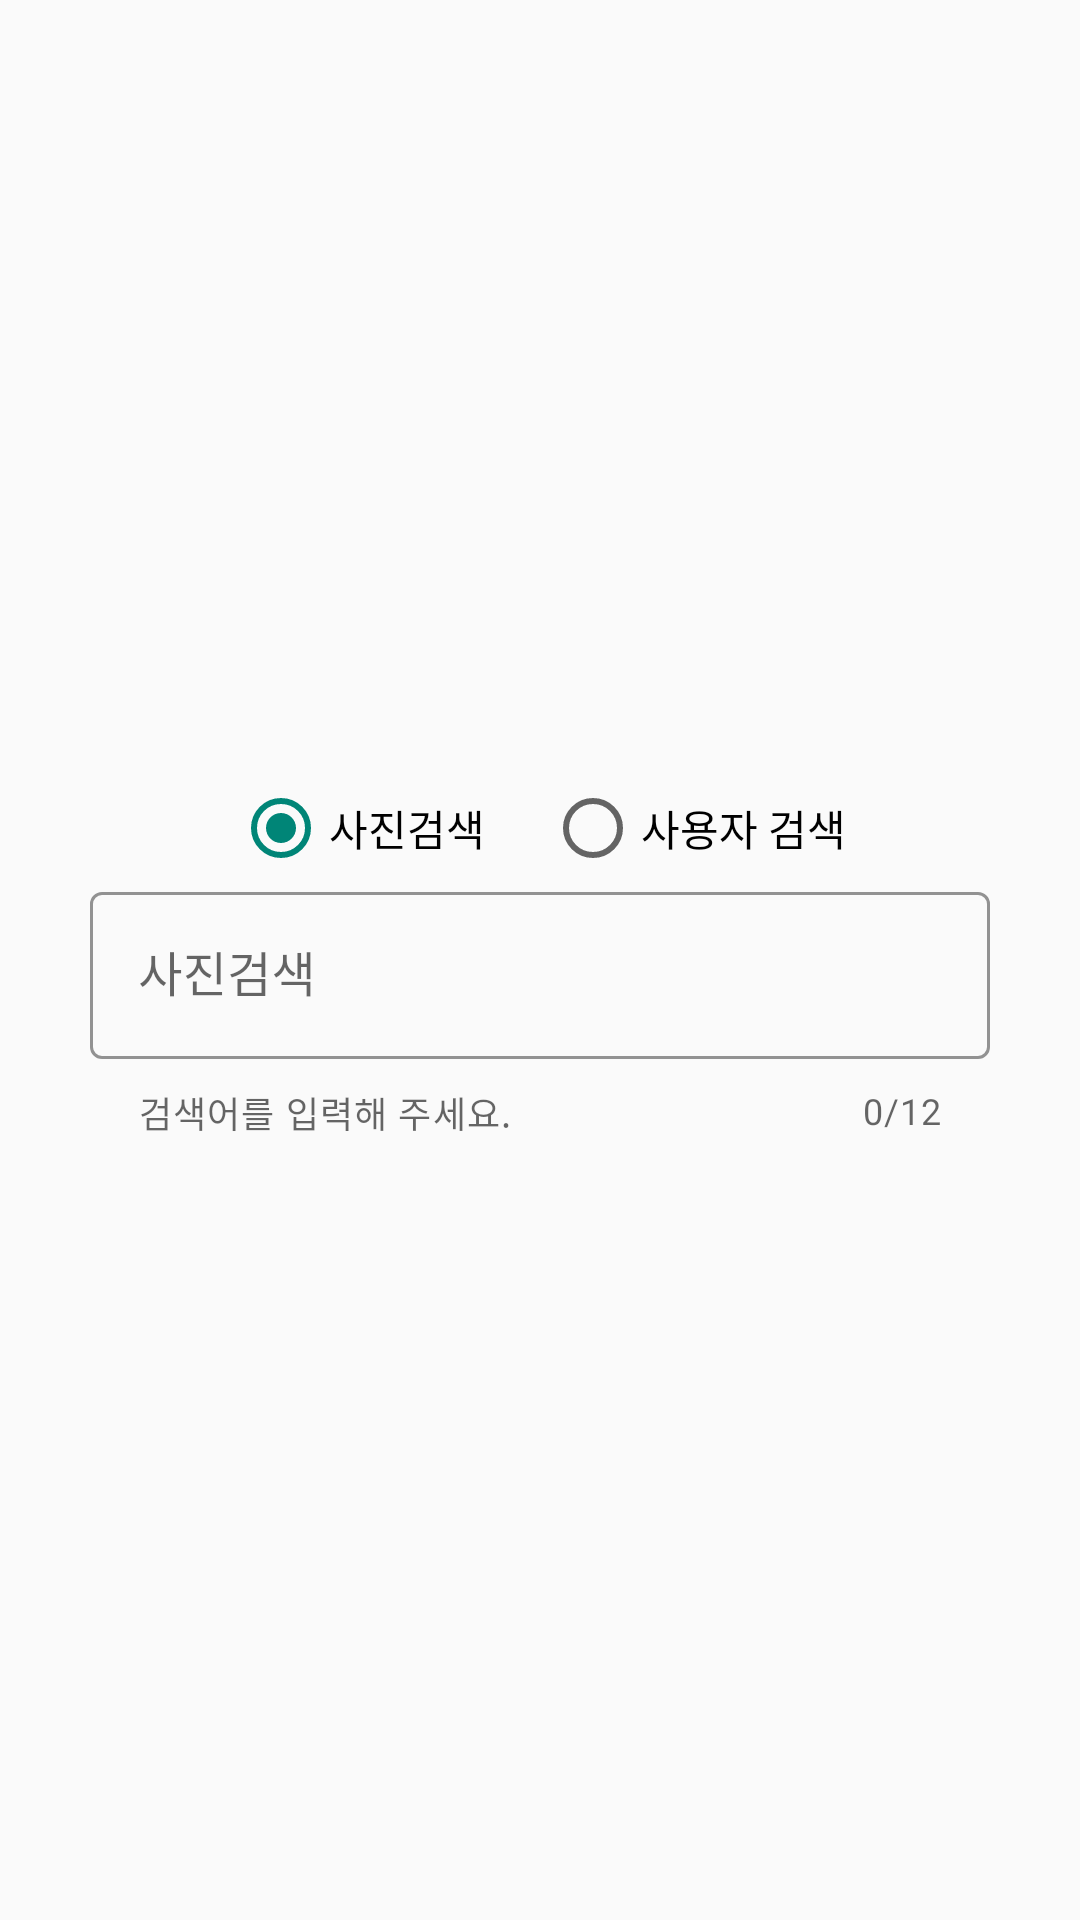

Produce the Android XML layout that renders to this screen, including the resource entries it uses.
<!-- AndroidManifest.xml: application theme Theme.MyApp -->
<!-- res/layout/activity_main.xml -->
<?xml version="1.0" encoding="utf-8"?>
<ScrollView xmlns:android="http://schemas.android.com/apk/res/android"
    xmlns:app="http://schemas.android.com/apk/res-auto"
    xmlns:tools="http://schemas.android.com/tools"
    android:id="@+id/main_scrollView"
    android:layout_width="match_parent"
    android:layout_height="match_parent"
    tools:context=".MainActivity">

    <LinearLayout
        android:layout_width="match_parent"
        android:layout_height="wrap_content"
        android:gravity="center_horizontal"
        android:orientation="vertical"
        android:padding="30dp">

        <ImageView
            android:layout_width="150dp"
            android:layout_height="150dp"
            android:layout_marginTop="50dp"
            android:layout_marginBottom="30dp"
            android:src="@drawable/ic_image" />

        <RadioGroup
            android:id="@+id/rg_search"
            android:layout_width="wrap_content"
            android:layout_height="wrap_content"
            android:orientation="horizontal">

            <com.google.android.material.radiobutton.MaterialRadioButton
                android:id="@+id/btn_photo"
                android:layout_width="match_parent"
                android:layout_height="wrap_content"
                android:layout_marginEnd="20dp"
                android:checked="true"
                android:text="사진검색" />

            <com.google.android.material.radiobutton.MaterialRadioButton
                android:id="@+id/btn_user"
                android:layout_width="match_parent"
                android:layout_height="wrap_content"
                android:checked="false"
                android:text="사용자 검색" />
        </RadioGroup>

        <com.google.android.material.textfield.TextInputLayout
            android:id="@+id/search_text"
            style="@style/Widget.MaterialComponents.TextInputLayout.OutlinedBox"
            android:layout_width="match_parent"
            android:layout_height="wrap_content"
            android:hint="사진검색"
            app:boxStrokeColor="@color/purple_500"
            app:counterEnabled="true"
            app:counterMaxLength="12"
            app:endIconMode="clear_text"
            app:helperText="검색어를 입력해 주세요."
            app:shapeAppearance="@style/ShapeAppearance.MaterialComponents.MediumComponent"
            app:startIconDrawable="@drawable/ic_photo_library">

            <com.google.android.material.textfield.TextInputEditText
                android:id="@+id/search_editText"
                android:layout_width="match_parent"
                android:layout_height="wrap_content"
                android:layout_marginBottom="5dp"
                android:inputType="text"
                android:maxLength="12" />

        </com.google.android.material.textfield.TextInputLayout>

        
        
        
        
        

        

        <FrameLayout
            android:id="@+id/frame_search_btn"
            android:layout_width="wrap_content"
            android:layout_height="wrap_content"
            android:layout_marginTop="20dp"
            android:visibility="invisible">

            <com.google.android.material.button.MaterialButton
                android:id="@+id/search_button"
                android:layout_width="80dp"
                android:layout_height="wrap_content"
                android:clickable="true"
                android:text="검색"
                android:textColor="#FFF"
                android:textStyle="bold" />

            <ProgressBar
                android:id="@+id/btn_progress"
                android:layout_width="25dp"
                android:layout_height="25dp"
                android:layout_gravity="center"
                android:indeterminateTint="#FFF"
                android:visibility="visible" />

        </FrameLayout>

    </LinearLayout>

</ScrollView>
<!-- res/layout/layout_button_search.xml (included above) -->
<?xml version="1.0" encoding="utf-8"?>
<FrameLayout xmlns:android="http://schemas.android.com/apk/res/android"
    android:id="@+id/frame_search_btn"
    android:layout_width="wrap_content"
    android:layout_height="wrap_content"
    android:visibility="invisible">

    <com.google.android.material.button.MaterialButton
        android:id="@+id/search_button"
        android:layout_width="80dp"
        android:layout_height="wrap_content"
        android:clickable="true"
        android:text="검색"
        android:textColor="#FFF"
        android:textStyle="bold" />

    <ProgressBar
        android:id="@+id/btn_progress"
        android:layout_width="25dp"
        android:layout_height="25dp"
        android:layout_gravity="center"
        android:indeterminateTint="#FFF"
        android:visibility="invisible" />

</FrameLayout>
<!-- resources referenced by this layout -->
<resources>
  <style name="Theme.MyApp" parent="Theme.MaterialComponents.Light.NoActionBar.Bridge">
          
          <item name="colorPrimary">@color/purple_500</item>
          <item name="colorPrimaryVariant">@color/purple_700</item>
          <item name="colorOnPrimary">@color/white</item>
      </style>
  <!-- not gathered from this repository: default colours our renderer supplied (Android Studio template values) -->
  <color name="purple_500">#FF6200EE</color>
  <color name="purple_700">#FF3700B3</color>
  <color name="white">#FFFFFFFF</color>
</resources>
